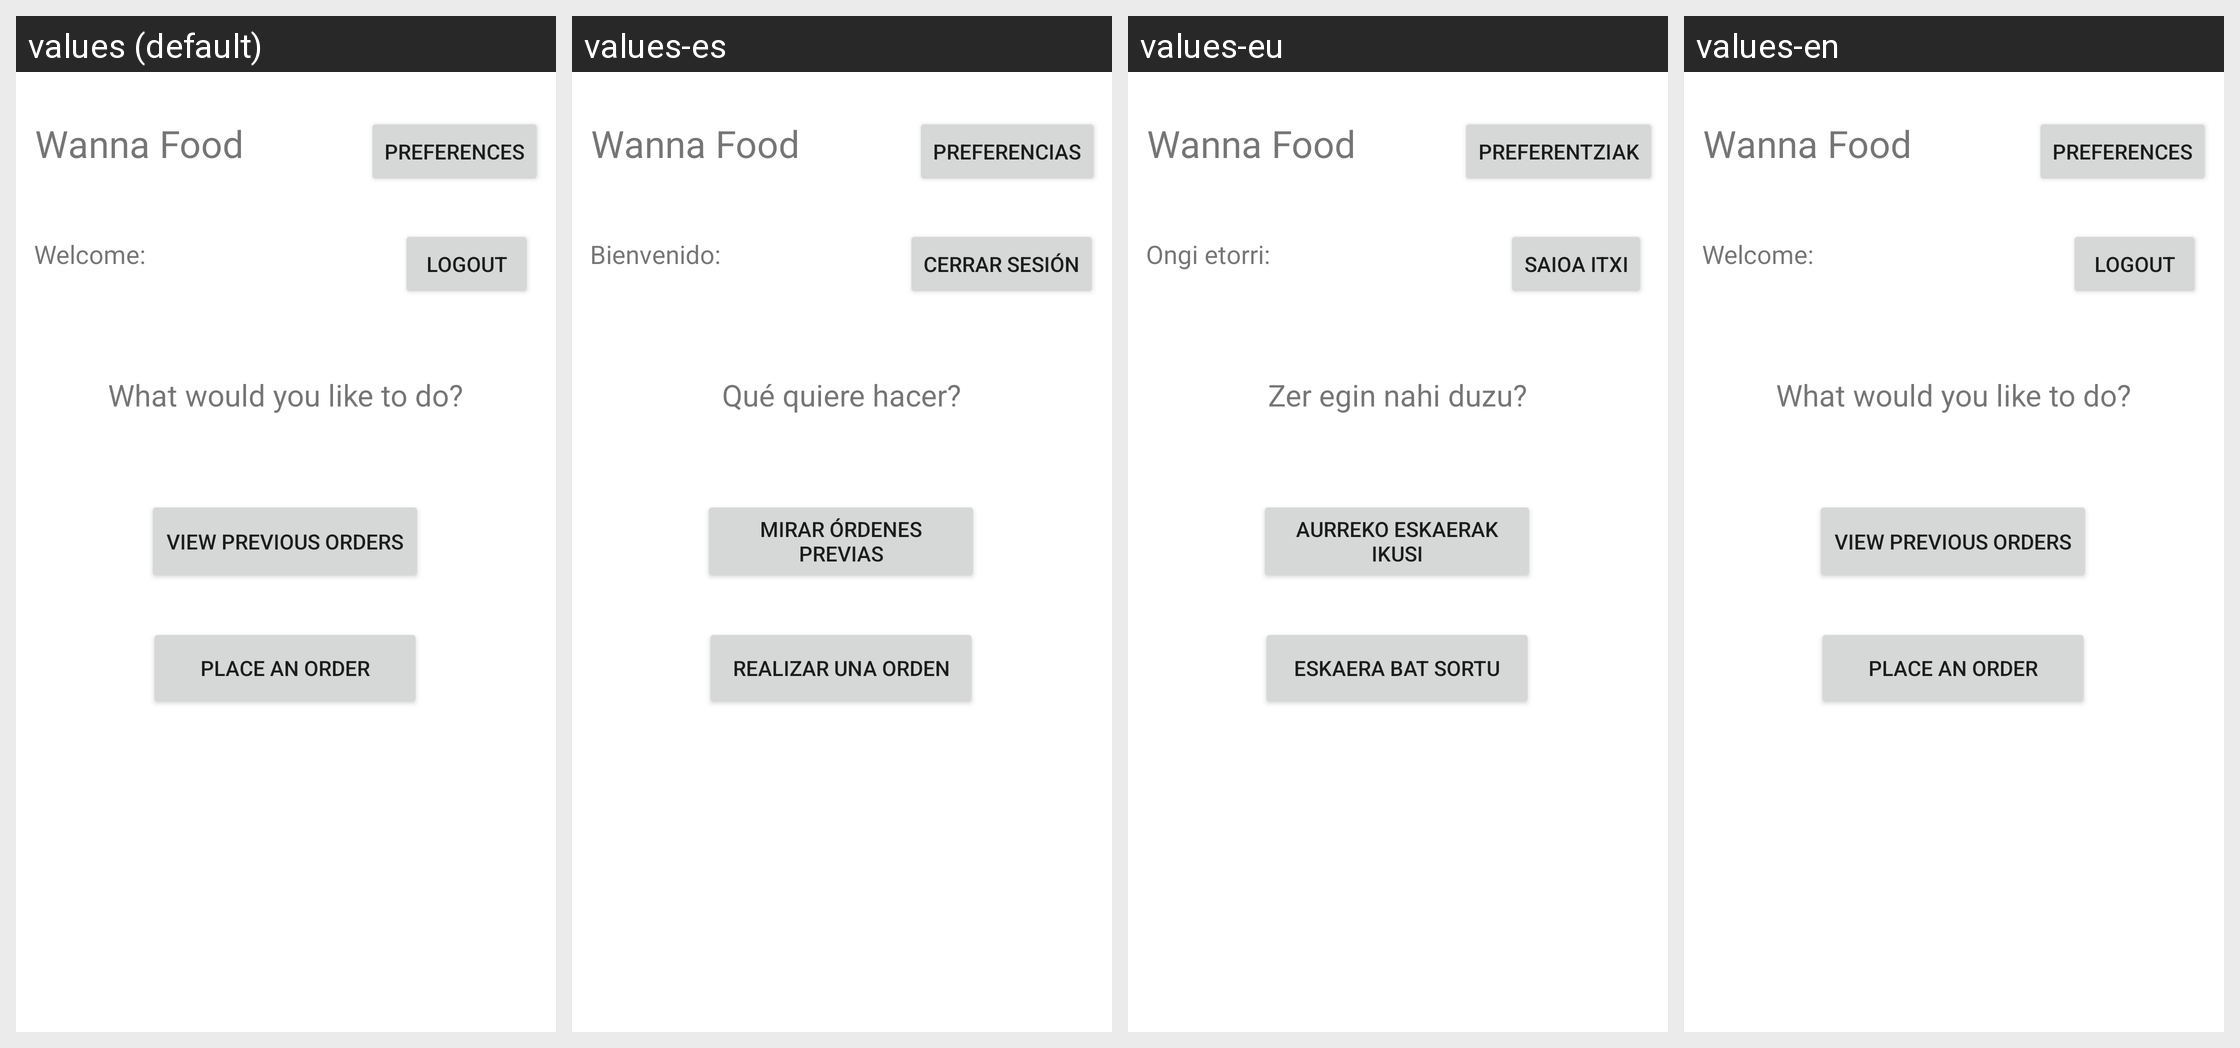

Translations of the strings shown on this Android screen, per locale in the grid:
Android screen res/layout/main_page.xml rendered under 4 locales, left to right: values (default), values-es, values-eu, values-en. Device: Nexus 5 (rendered at 1080×1920; each locale shown at half size, 540×960, under a caption strip naming it); theme Theme.DAS_WannaFood.
Strings drawn on this screen, with the default value and each locale's value (text and hints the layout hard-codes, and strings that could not be matched under every locale, appear in the picture but are not listed):

main_title
  values: Wanna Food
  values-es: Wanna Food
  values-eu: Wanna Food
  values-en: Wanna Food

welcome_text
  values: Welcome:
  values-es: Bienvenido:
  values-eu: Ongi etorri:
  values-en: Welcome:

what_to_do
  values: What would you like to do?
  values-es: Qué quiere hacer?
  values-eu: Zer egin nahi duzu?
  values-en: What would you like to do?

view_order
  values: View previous orders
  values-es: Mirar órdenes previas
  values-eu: Aurreko eskaerak ikusi
  values-en: View previous orders

make_order
  values: Place an order
  values-es: Realizar una orden
  values-eu: Eskaera bat sortu
  values-en: Place an order

btn_prefs
  values: Preferences
  values-es: Preferencias
  values-eu: Preferentziak
  values-en: Preferences

btn_logout
  values: LogOut
  values-es: Cerrar sesión
  values-eu: Saioa itxi
  values-en: LogOut
